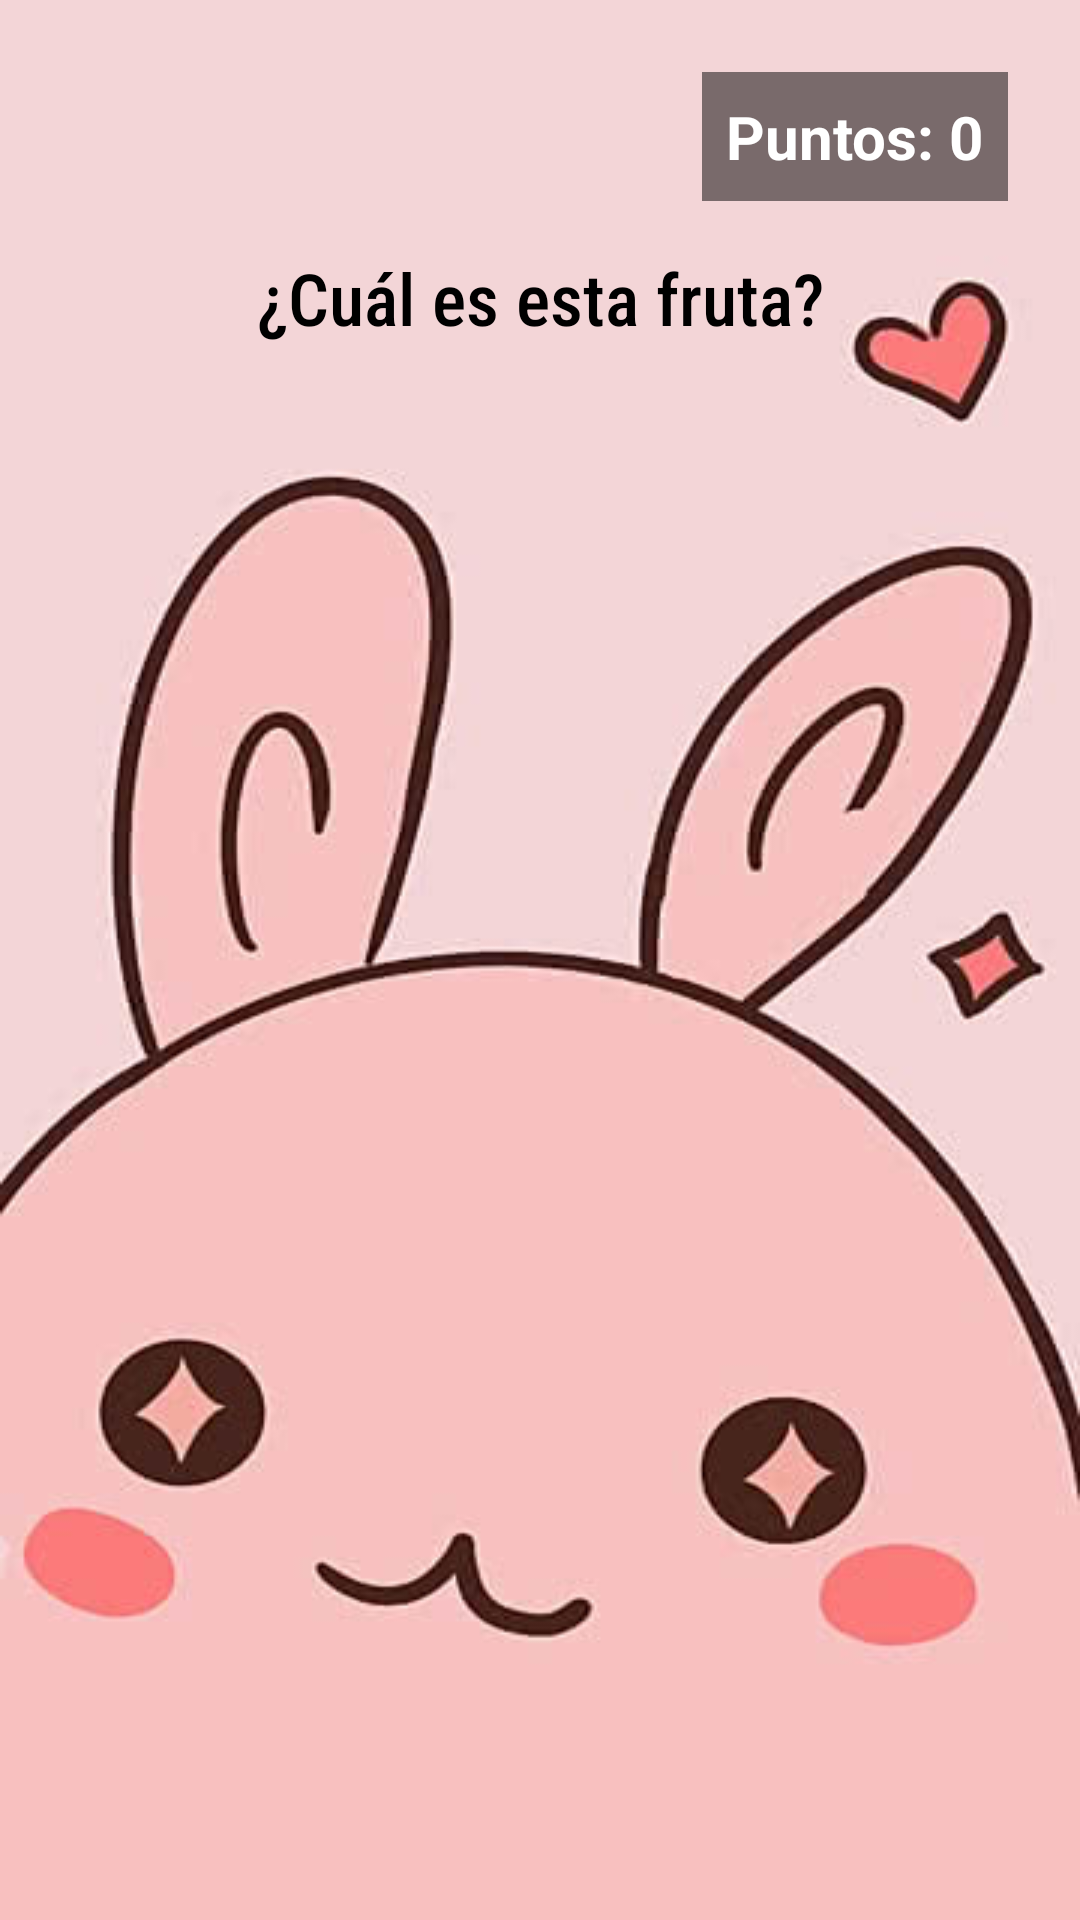

Write the Android layout XML for this screen, with the resource values it uses.
<!-- AndroidManifest.xml: application theme Theme.MyAppCarlos -->
<!-- res/layout/activity_juegos.xml -->
<?xml version="1.0" encoding="utf-8"?>
<androidx.constraintlayout.widget.ConstraintLayout
    xmlns:android="http://schemas.android.com/apk/res/android"
    xmlns:app="http://schemas.android.com/apk/res-auto"
    xmlns:tools="http://schemas.android.com/tools"
    android:layout_width="match_parent"
    android:layout_height="match_parent"
    android:background="@drawable/fondo001"
    android:padding="24dp"
    tools:context=".controller.Juegos"> 

    
    <TextView
        android:id="@+id/tvScore"
        android:layout_width="wrap_content"
        android:layout_height="wrap_content"
        android:background="#80000000"
        android:padding="8dp"
        android:text="@string/score_label"
        android:textColor="@android:color/white"
        android:textSize="20sp"
        android:textStyle="bold"
        app:layout_constraintEnd_toEndOf="parent"
        app:layout_constraintTop_toTopOf="parent" />

    
    
    <TextView
        android:id="@+id/tvGameTitle"
        android:layout_width="wrap_content"
        android:layout_height="wrap_content"
        android:layout_marginTop="16dp"
        android:fontFamily="sans-serif-condensed-medium"
        android:text="@string/juego_titulo_frutas"
        android:textColor="@color/black"
        android:textSize="24sp"
        app:layout_constraintEnd_toEndOf="parent"
        app:layout_constraintStart_toStartOf="parent"
        app:layout_constraintTop_toBottomOf="@id/tvScore" />

    
    
    <TextView
        android:id="@+id/tvWordToGuess"
        android:layout_width="wrap_content"
        android:layout_height="wrap_content"
        android:layout_marginTop="16dp"
        android:fontFamily="sans-serif-black"
        android:textColor="@color/black"
        android:textSize="34sp"
        android:textStyle="bold"
        app:layout_constraintEnd_toEndOf="parent"
        app:layout_constraintStart_toStartOf="parent"
        app:layout_constraintTop_toBottomOf="@id/tvGameTitle"
        tools:text="Watermelon" />

    
    
    <GridLayout
        android:id="@+id/gridLayoutOptions"
        android:layout_width="0dp"
        android:layout_height="0dp"
        android:columnCount="2"
        android:rowCount="2"
        app:layout_constraintDimensionRatio="1:1"
        app:layout_constraintBottom_toTopOf="@+id/textFeedback"
        app:layout_constraintEnd_toEndOf="parent"
        app:layout_constraintStart_toStartOf="parent"
        app:layout_constraintTop_toBottomOf="@id/tvWordToGuess"
        app:layout_constraintVertical_bias="0.5"> 

        
        <ImageButton
            android:id="@+id/imgOption1"
            style="@style/GameImageButton"
            android:contentDescription="@string/opcion_de_juego_1"
            tools:src="@drawable/sandia" />

        <ImageButton
            android:id="@+id/imgOption2"
            style="@style/GameImageButton"
            android:contentDescription="@string/opcion_de_juego_2"
            tools:src="@drawable/mango" />

        <ImageButton
            android:id="@+id/imgOption3"
            style="@style/GameImageButton"
            android:contentDescription="@string/opcion_de_juego_3"
            tools:src="@drawable/manzana" />

        <ImageButton
            android:id="@+id/imgOption4"
            style="@style/GameImageButton"

            android:contentDescription="@string/opcion_de_juego_4"
            tools:src="@drawable/limmon" />
    </GridLayout>

    
    
    <TextView
        android:id="@+id/textFeedback"
        android:layout_width="wrap_content"
        android:layout_height="wrap_content"
        android:layout_marginBottom="32dp"
        android:textColor="@color/black"
        android:textSize="22sp"
        android:textStyle="bold"
        app:layout_constraintBottom_toBottomOf="parent"
        app:layout_constraintEnd_toEndOf="parent"
        app:layout_constraintStart_toStartOf="parent"
        tools:text="¡Correcto!" />

</androidx.constraintlayout.widget.ConstraintLayout>
<!-- resources referenced by this layout -->
<resources>
  <color name="black">#FF000000</color>
  <!-- drawable fondo001: jpg bitmap (drawable, 16715 bytes) -->
  <!-- drawable limmon: png bitmap (drawable, 306966 bytes) -->
  <!-- drawable mango: jpg bitmap (drawable, 36422 bytes) -->
  <!-- drawable manzana: jpg bitmap (drawable, 63837 bytes) -->
  <!-- drawable sandia: jpg bitmap (drawable, 142691 bytes) -->
  <string name="juego_titulo_frutas">¿Cuál es esta fruta?</string>
  <string name="opcion_de_juego_1">Opción de juego 1</string>
  <string name="opcion_de_juego_2">Opción de juego 2</string>
  <string name="opcion_de_juego_3">Opción de juego 3</string>
  <string name="opcion_de_juego_4">Opción de juego 4</string>
  <string name="score_label">Puntos: 0</string>
  <style name="GameImageButton">
          
          <item name="android:layout_width">0dp</item>
          <item name="android:layout_height">0dp</item>
          <item name="android:layout_columnWeight">1</item>
          <item name="android:layout_rowWeight">1</item>
          <item name="android:scaleType">centerCrop</item>
          <item name="android:background">@android:color/transparent</item>
          <item name="android:padding">8dp</item>
      </style>
  <style name="Theme.MyAppCarlos" parent="Base.Theme.MyAppCarlos" />
  <style name="Base.Theme.MyAppCarlos" parent="Theme.Material3.DayNight.NoActionBar">
          
          
      </style>
</resources>
